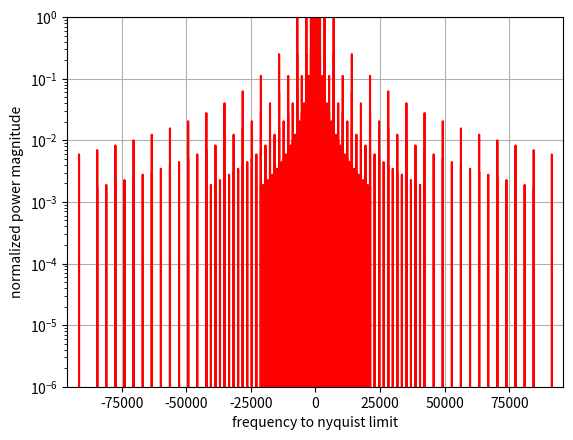

Python code for this plot:
#! /usr/bin/env python3

import numpy as np
import matplotlib.pyplot as plt


def bwl_sawtooth_analysis(test_freq, num_harm=24, zoom=False):
    # sampling setup
    samp_freq = 192000
    nyquist = samp_freq/2
    samp_seq = np.arange(samp_freq)

    # additive synthesis of sawtooth tone at test_freq
    samp_dat = np.zeros(samp_freq)
    for i in range(num_harm):
        j = i + 1
        sp, fp = 1/float(samp_freq), 1/(j * test_freq)
        samp_wave = (fp / sp)
        samp_arg = ((samp_seq % samp_wave) / samp_wave) * 2 * np.pi
        samp_dat += np.sin(samp_arg) / j

    # compute fft of the tone for samp_in_1s records
    spectrum = np.fft.fft(samp_dat)

    # get frequencies, compute power magnitude, normalize
    freq = np.fft.fftfreq(samp_seq.shape[-1], d=sp)
    abs_spectrum = np.abs(spectrum)**2
    ymax = max(abs_spectrum)
    norm_spectrum = abs_spectrum/ymax

    if zoom is True:
        # plot up to 24th harmonic
        max_harmonic = 24.0 * test_freq
        plt.xlim(-1*max_harmonic, max_harmonic)
        plt.xlabel("frequency to 24th harmonic")

    if zoom is False:
        # to nyquist
        plt.xlim(-1*nyquist, nyquist)
        plt.xlabel("frequency to nyquist limit")

    # plot spectrum results
    plt.grid(True)
    plt.yscale("log")
    plt.ylim(1E-06, 1.0)  # about 20-bits dynamic range
    plt.ylabel("normalized power magnitude")
    plt.plot(freq, norm_spectrum, "r-")
    plt.show()


if __name__ == "__main__":
    # harmonic evolution kept < nyquist
    bwl_sawtooth_analysis(440.0, 24, False)
    bwl_sawtooth_analysis(880.0, 24, False)
    bwl_sawtooth_analysis(1760.0, 24, False)
    bwl_sawtooth_analysis(3520.0, 24, False)
    bwl_sawtooth_analysis(7040.0, 13, False)
